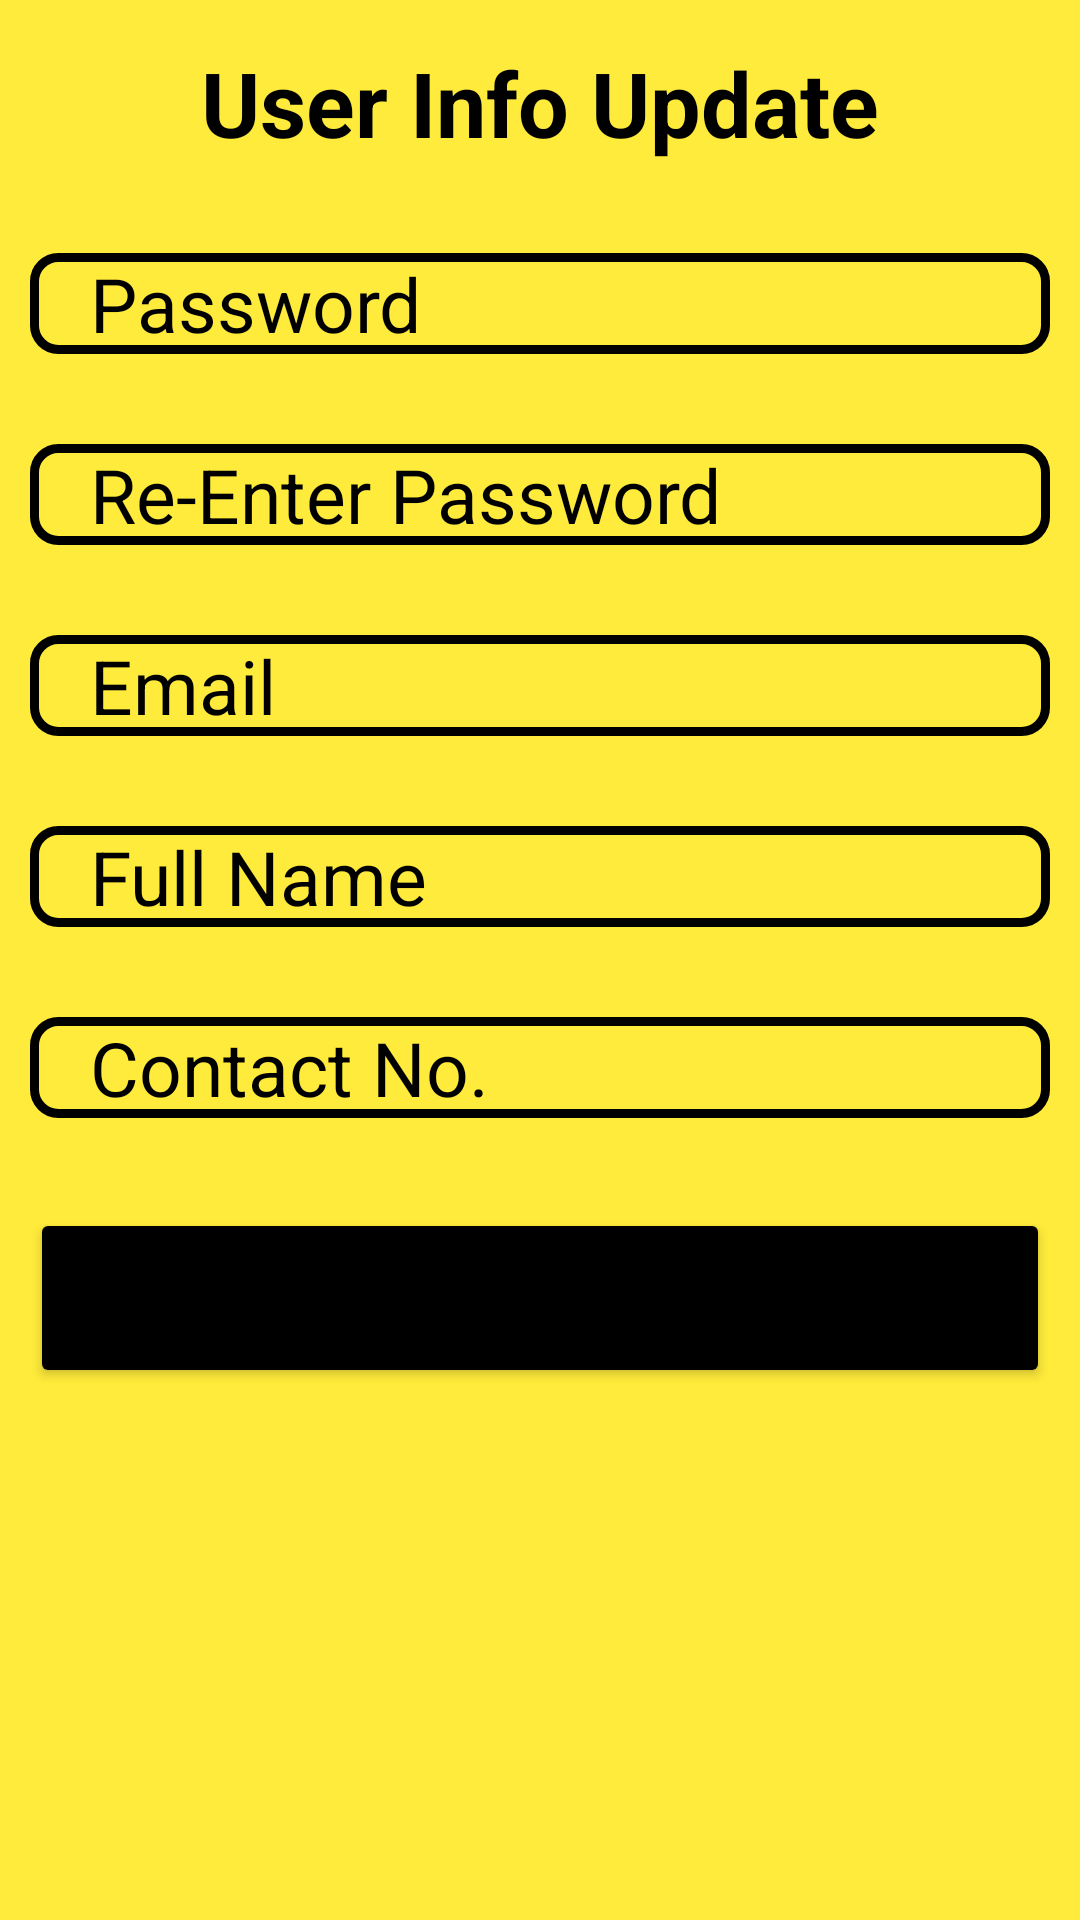

Write the Android layout XML for this screen, with the resource values it uses.
<!-- AndroidManifest.xml: application theme Theme.PdzCarRental -->
<!-- res/layout/activity_update.xml -->
<?xml version="1.0" encoding="utf-8"?>
<LinearLayout xmlns:android="http://schemas.android.com/apk/res/android"
    xmlns:app="http://schemas.android.com/apk/res-auto"
    xmlns:tools="http://schemas.android.com/tools"
    android:layout_width="match_parent"
    android:layout_height="match_parent"
    android:padding="10dp"
    android:background="#FFEB3B"
    android:orientation="vertical"


    tools:context=".UpdateActivity">


    <TextView
        android:layout_width="match_parent"
        android:layout_height="wrap_content"
        android:layout_marginTop="4dp"
        android:layout_marginBottom="30dp"
        android:gravity="center_horizontal"
        android:text="User Info Update"
        android:textColor="@color/black"
        android:textSize="30dp"
        android:textStyle="bold" />


    <EditText
        android:layout_width="match_parent"
        android:layout_height="wrap_content"
        android:id="@+id/password11"
        android:hint="Password"
        android:textSize="25dp"
        android:textColorHint="@color/black"
        android:background="@drawable/edittextbackground"
        android:layout_marginBottom="30dp"
        android:paddingLeft="20dp" />


    <EditText
        android:layout_width="match_parent"
        android:layout_height="wrap_content"
        android:id="@+id/repass11"
        android:hint="Re-Enter Password"
        android:textSize="25dp"
        android:textColorHint="@color/black"
        android:background="@drawable/edittextbackground"
        android:layout_marginBottom="30dp"
        android:paddingLeft="20dp" />

    <EditText
        android:layout_width="match_parent"
        android:layout_height="wrap_content"
        android:id="@+id/email11"
        android:hint="Email"
        android:textSize="25dp"
        android:textColorHint="@color/black"
        android:background="@drawable/edittextbackground"
        android:layout_marginBottom="30dp"
        android:paddingLeft="20dp" />



    <EditText
        android:layout_width="match_parent"
        android:layout_height="wrap_content"
        android:id="@+id/fulln11"
        android:hint="Full Name"
        android:textSize="25dp"
        android:textColorHint="@color/black"
        android:background="@drawable/edittextbackground"
        android:layout_marginBottom="30dp"
        android:paddingLeft="20dp" />


    <EditText
        android:layout_width="match_parent"
        android:layout_height="wrap_content"
        android:id="@+id/contact11"
        android:hint="Contact No."
        android:textSize="25dp"
        android:textColorHint="@color/black"
        android:background="@drawable/edittextbackground"
        android:layout_marginBottom="30dp"
        android:paddingLeft="20dp" />



    <Button
        android:layout_width="match_parent"
        android:layout_height="60dp"
        android:id="@+id/update11"
        android:text="Update"
        android:textSize="20dp"
        android:backgroundTint="@color/black"
        android:layout_marginBottom="30dp" />






</LinearLayout>
<!-- resources referenced by this layout -->
<resources>
  <!-- drawable edittextbackground (drawable) -->
  <?xml version="1.0" encoding="utf-8"?>
  <shape xmlns:android="http://schemas.android.com/apk/res/android">
      <stroke android:width="3dp" android:color="@color/black" />
      <corners android:radius="8dp"/>
  
  </shape>
  <style name="Theme.PdzCarRental" parent="Theme.MaterialComponents.DayNight.DarkActionBar">
          
          <item name="colorPrimary">@color/purple_500</item>
          <item name="colorPrimaryVariant">@color/purple_700</item>
          <item name="colorOnPrimary">@color/white</item>
          
          <item name="colorSecondary">@color/teal_200</item>
          <item name="colorSecondaryVariant">@color/teal_700</item>
          <item name="colorOnSecondary">@color/black</item>
          
          <item name="android:statusBarColor" tools:targetApi="l">?attr/colorPrimaryVariant</item>
          
      </style>
  <!-- not gathered from this repository: default colours our renderer supplied (Android Studio template values) -->
  <color name="purple_500">#FF6200EE</color>
  <color name="purple_700">#FF3700B3</color>
  <color name="teal_200">#FF03DAC5</color>
  <color name="teal_700">#FF018786</color>
  <color name="black">#FF000000</color>
  <color name="white">#FFFFFFFF</color>
</resources>
